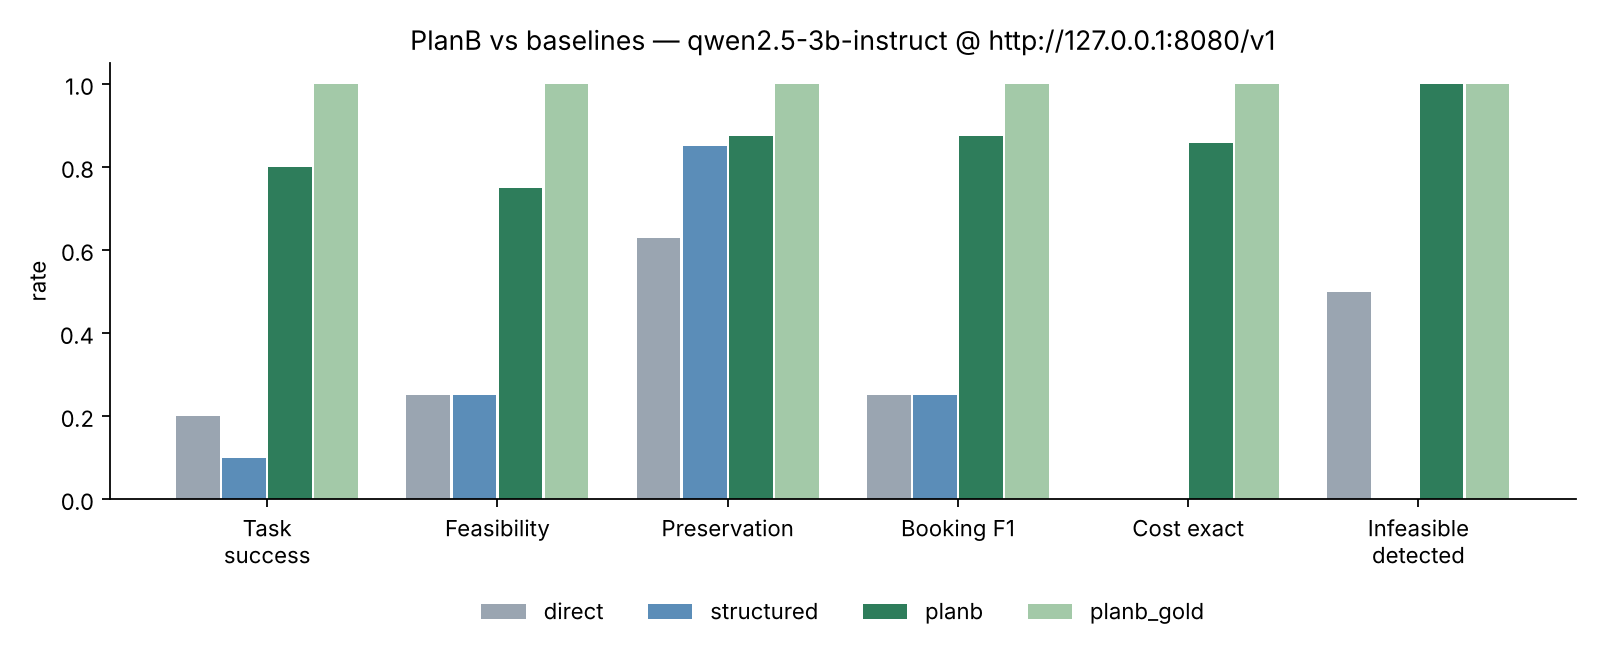

The table this chart was drawn from, first rows:
method, cases, task_success, json_valid, status_accuracy, feasibility_rate(ok cases), avg_hard_violations, plan_preservation, booking_f1, cost_exact_match(known), unknown_cost_handled, infeasible_detected, unsafe_plan_refused, avg_latency_s, avg_tokens, avg_llm_calls
direct, 10, 0.2, 1.0, 0.7, 0.25, 3.667, 0.6295, 0.2501, 0.0, 1.0, 0.5, 1.0, 462.2, 10093, 1.0
structured, 10, 0.1, 1.0, 0.7, 0.25, 1.857, 0.8511, 0.2501, 0.0, 1.0, 0.0, 0.5, 480.1, 10520, 1.0
planb, 10, 0.8, 1.0, 0.9, 0.75, 0.1429, 0.875, 0.875, 0.8571, 1.0, 1.0, 1.0, 44.55, 2211, 1.0
planb_gold, 10, 1.0, 1.0, 1.0, 1.0, 0.0, 1.0, 1.0, 1.0, 1.0, 1.0, 1.0, 0.0073, 0.0, 0.0
